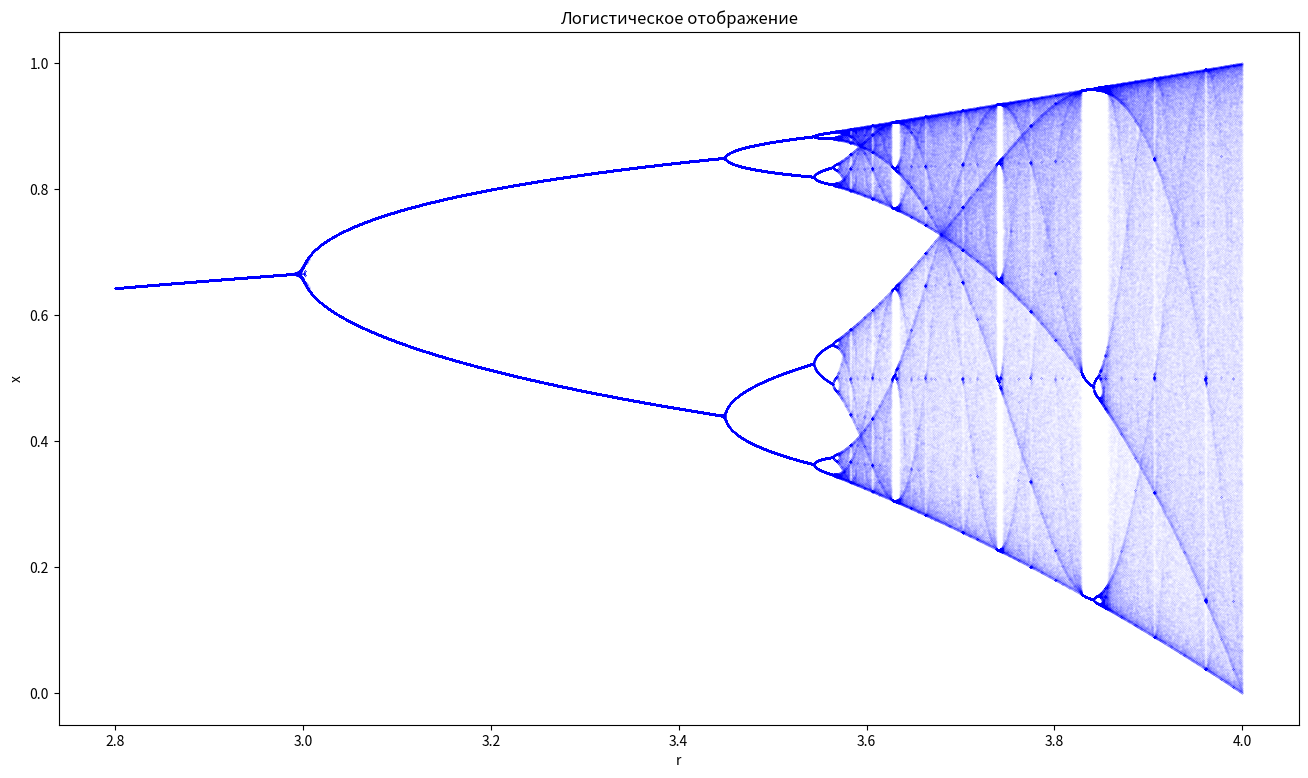

Generate this figure with matplotlib:
import numpy as np
import matplotlib.pyplot as plt

# Setting the range for the parameter r
ParameterRange = (2.8, 4)

# Specifying the step size for iteration by r
ParameterStep = 0.0001

# Setting the number of iterations for each value r
IterationsNum = 600

# Choosing how many endpoints to build for each r
PlotPointsNum = 200

# An array for storing calculated values 
Values = np.zeros(IterationsNum)

fig, ax = plt.subplots(figsize=(16, 9))

# Going through the r values with a given step
for r in np.arange(*ParameterRange, ParameterStep):

    # Setting the initial value randomly
    Values[0] = np.random.rand()

    # Going through each r value
    for i in range(IterationsNum - 1):

        # Applying the logistic mapping equation
        Values[i + 1] = r * Values[i] * (1 - Values[i])

    # Plotting the graph
    ax.plot(r * np.ones(PlotPointsNum), Values[-PlotPointsNum:], "b.", markersize=0.02)

# Labels and title of the chart
ax.set(xlabel="r", ylabel="x", title="Логистическое отображение")

# Displaying the graph
plt.show()